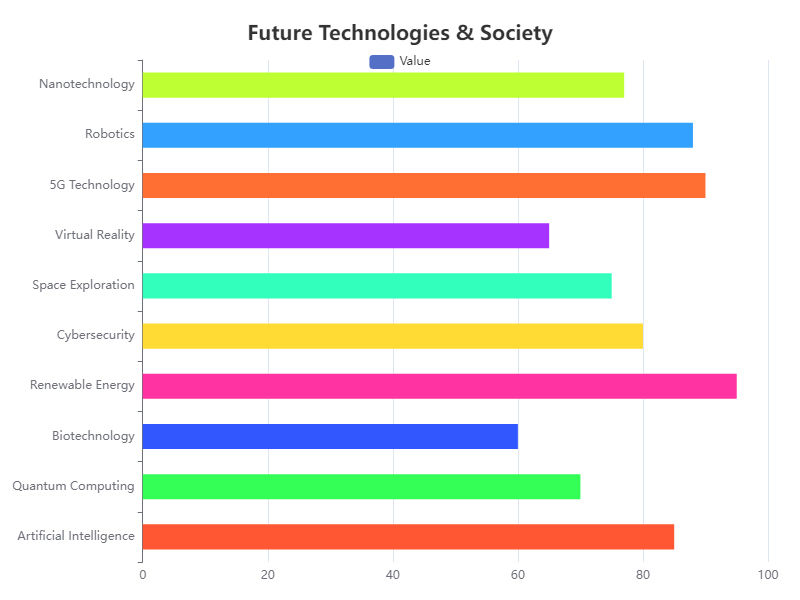

Values plotted in this chart, from the file beside it:
Category, Value
Artificial Intelligence, 85
Quantum Computing, 70
Biotechnology, 60
Renewable Energy, 95
Cybersecurity, 80
Space Exploration, 75
Virtual Reality, 65
5G Technology, 90
Robotics, 88
Nanotechnology, 77
